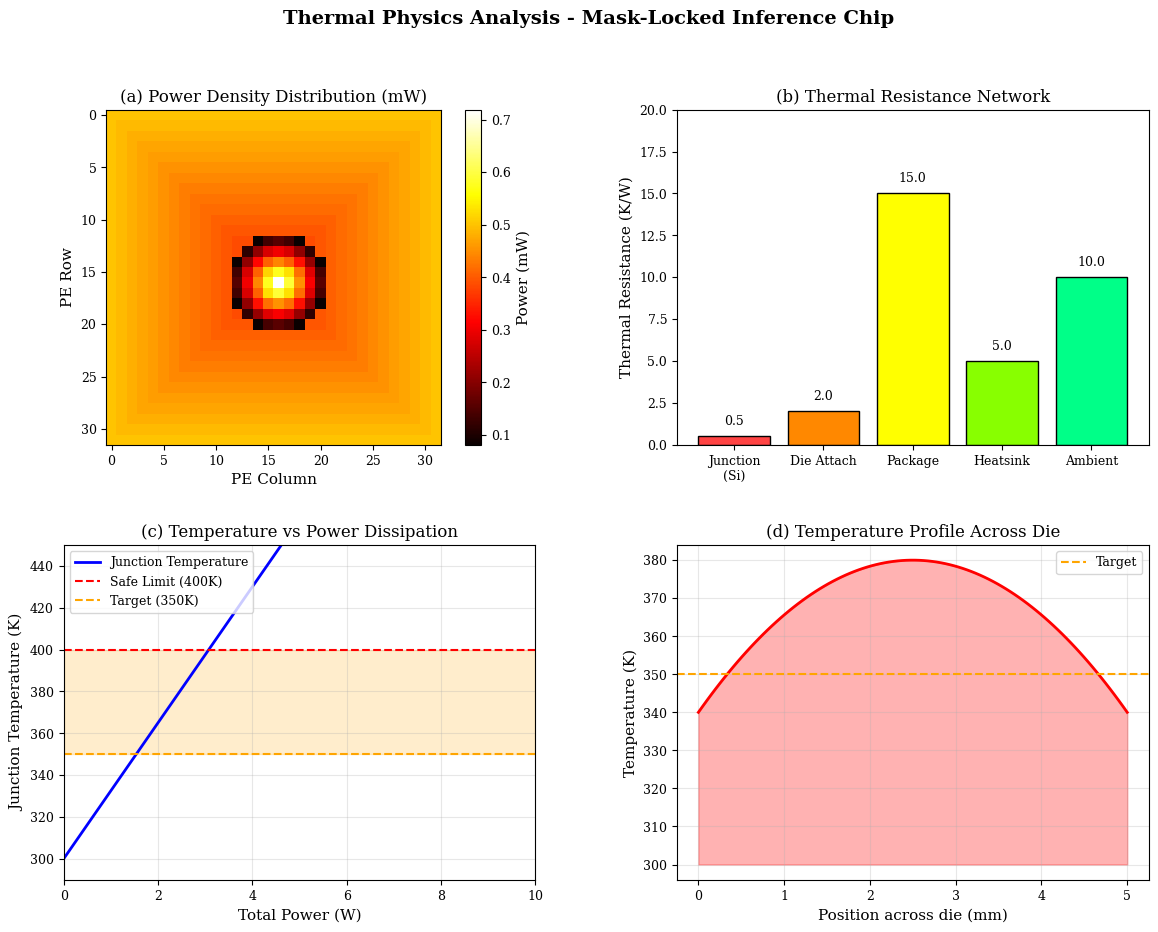
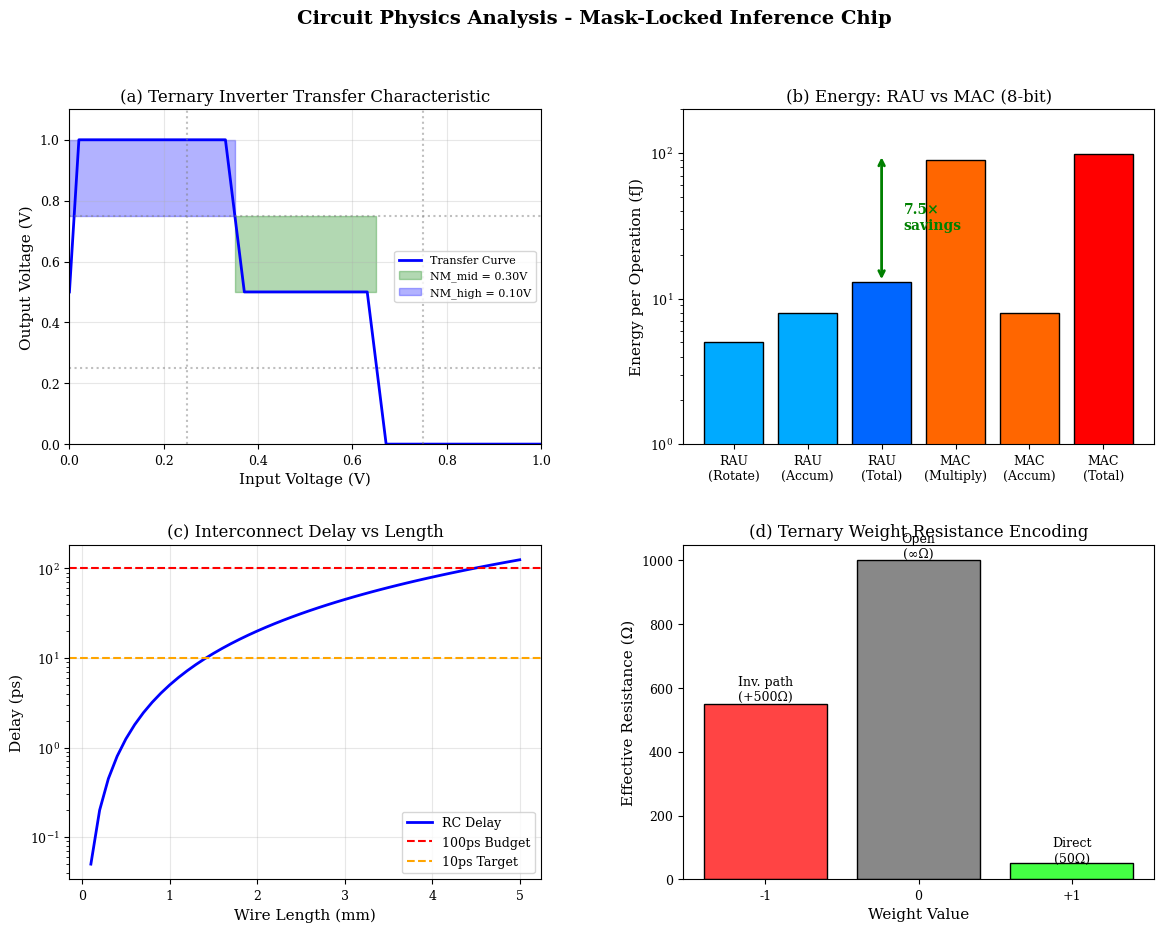
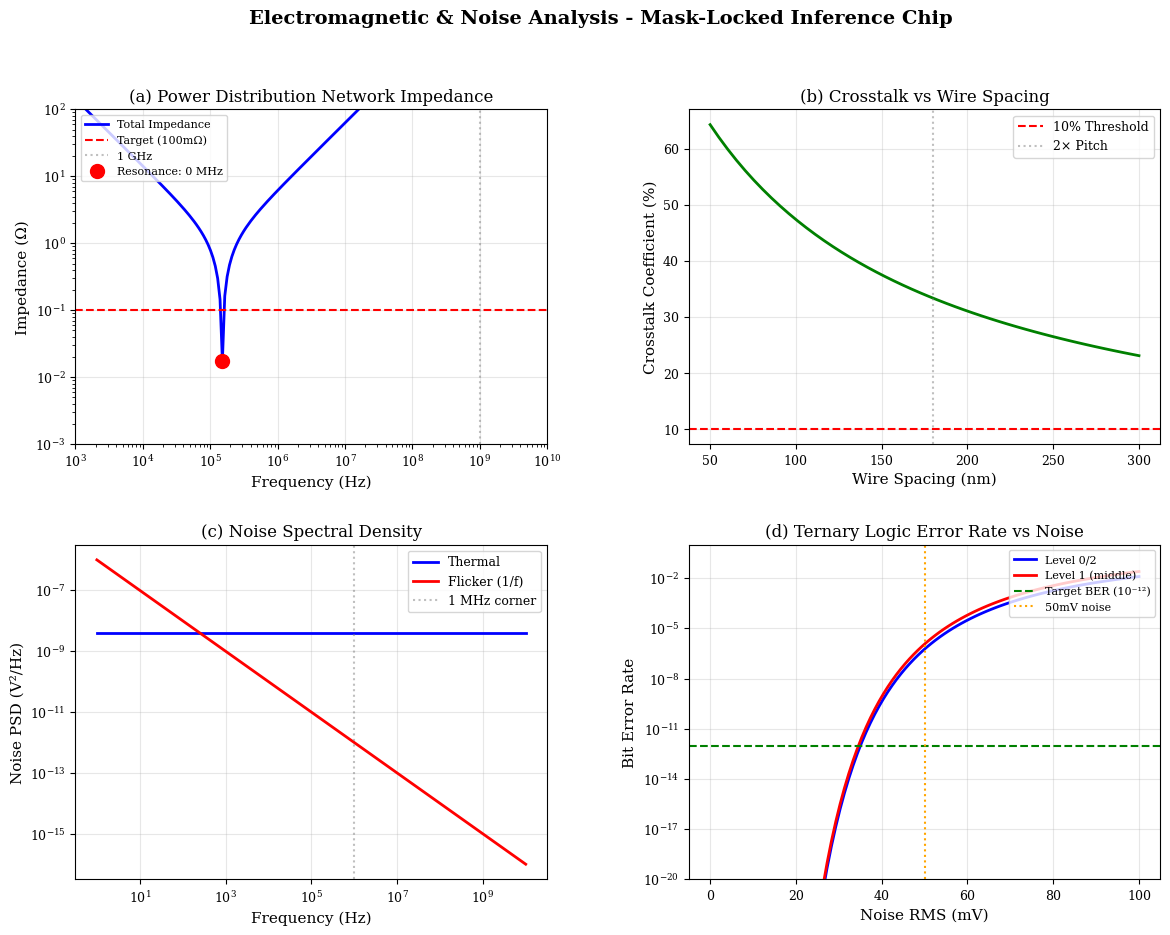
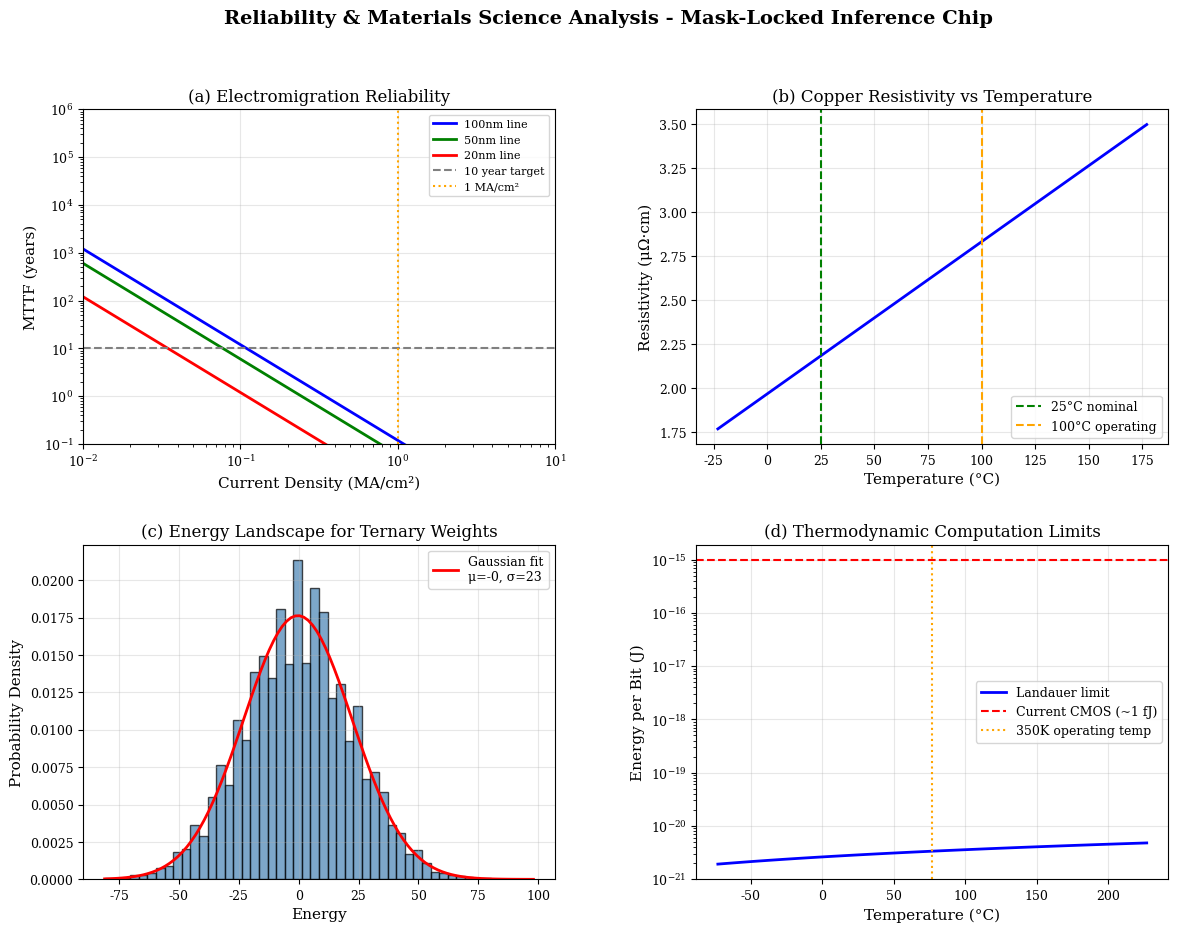
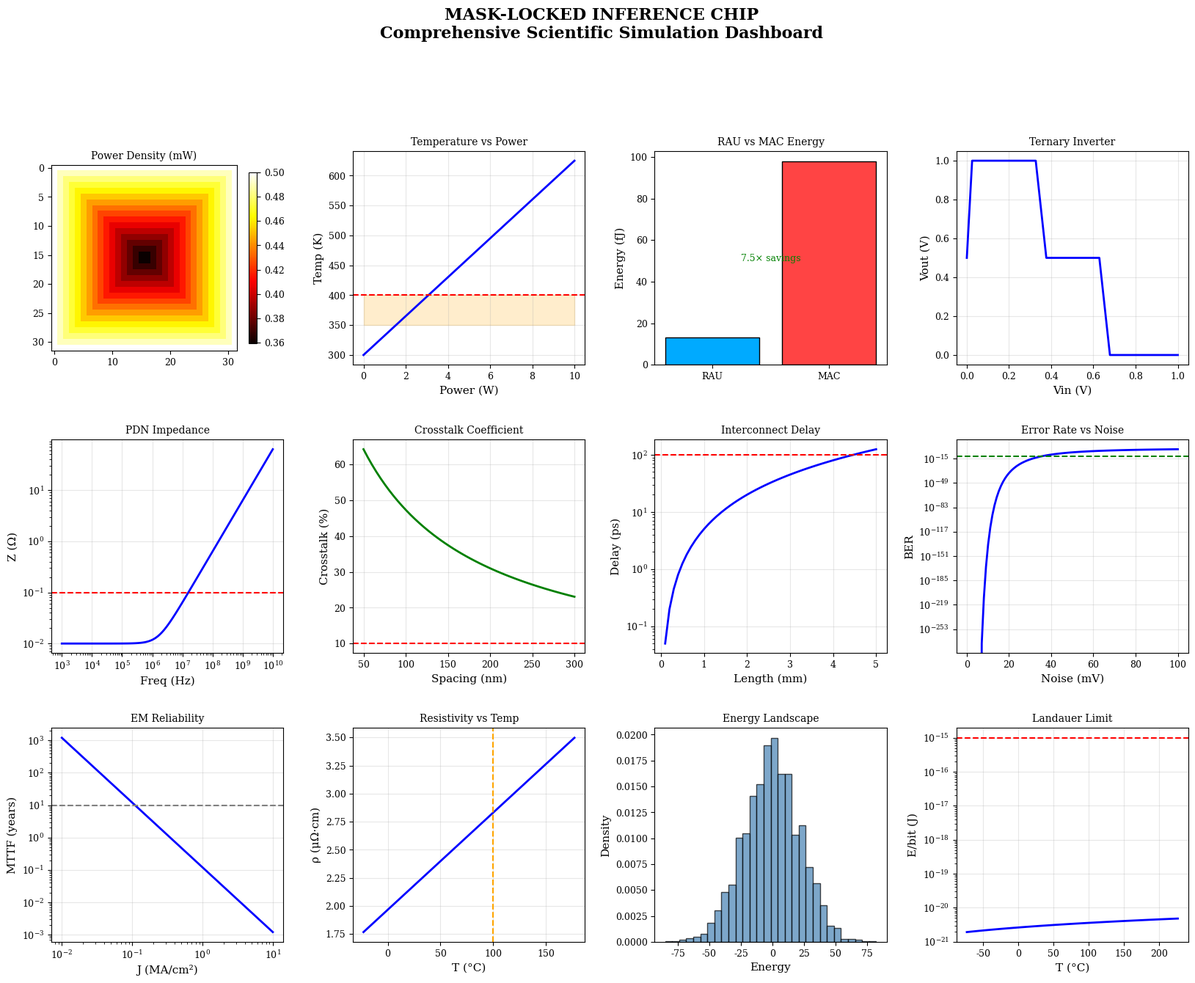

Reproduce these figures in Python, in order.
#!/usr/bin/env python3
"""
Scientific Visualization Suite for Mask-Locked Inference Chip
=============================================================

Generates publication-quality figures for:
1. Thermal distribution maps
2. PDN impedance plots
3. Energy landscape visualizations
4. Noise analysis charts
5. Electromigration reliability curves
"""

import numpy as np
import matplotlib.pyplot as plt
import matplotlib.gridspec as gridspec
from matplotlib.colors import LinearSegmentedColormap
import json
import os

# Set publication style
plt.rcParams.update({
    'font.family': 'serif',
    'font.size': 10,
    'axes.labelsize': 11,
    'axes.titlesize': 12,
    'legend.fontsize': 9,
    'xtick.labelsize': 9,
    'ytick.labelsize': 9,
    'figure.dpi': 150,
    'savefig.dpi': 300,
    'savefig.bbox': 'tight',
})

# Custom colormap for thermal
thermal_colors = ['#000080', '#0000FF', '#00FFFF', '#00FF00', '#FFFF00', '#FF8000', '#FF0000', '#FF00FF']
thermal_cmap = LinearSegmentedColormap.from_list('thermal', thermal_colors, N=256)


def create_thermal_visualization(output_dir: str = "."):
    """Generate thermal physics visualizations."""
    
    print("Generating thermal visualization...")
    
    fig = plt.figure(figsize=(14, 10))
    gs = gridspec.GridSpec(2, 2, figure=fig, hspace=0.3, wspace=0.3)
    
    # 1. Power density map
    ax1 = fig.add_subplot(gs[0, 0])
    
    # Generate power map data
    n_pe = 32
    power_map = np.ones((n_pe, n_pe)) * 0.5e-3  # 0.5mW per PE
    
    # Add thermal gradients
    for i in range(n_pe):
        for j in range(n_pe):
            edge_factor = 1.0 - 0.3 * min(i, j, n_pe-1-i, n_pe-1-j) / (n_pe//2)
            power_map[i, j] *= edge_factor
    
    # Add hotspots
    center = (n_pe//2, n_pe//2)
    for i in range(n_pe):
        for j in range(n_pe):
            dist = np.sqrt((i - center[0])**2 + (j - center[1])**2)
            if dist < 5:
                power_map[i, j] *= 2.0 * (1 - dist/5)
    
    im1 = ax1.imshow(power_map * 1000, cmap='hot', aspect='equal')
    ax1.set_xlabel('PE Column')
    ax1.set_ylabel('PE Row')
    ax1.set_title('(a) Power Density Distribution (mW)')
    plt.colorbar(im1, ax=ax1, label='Power (mW)')
    
    # 2. Thermal resistance network
    ax2 = fig.add_subplot(gs[0, 1])
    
    # Thermal resistance values
    components = ['Junction\n(Si)', 'Die Attach', 'Package', 'Heatsink', 'Ambient']
    r_values = [0.5, 2.0, 15.0, 5.0, 10.0]
    colors = ['#FF4444', '#FF8800', '#FFFF00', '#88FF00', '#00FF88']
    
    bars = ax2.bar(components, r_values, color=colors, edgecolor='black', linewidth=1)
    ax2.set_ylabel('Thermal Resistance (K/W)')
    ax2.set_title('(b) Thermal Resistance Network')
    ax2.set_ylim(0, 20)
    
    # Add value labels
    for bar, val in zip(bars, r_values):
        ax2.text(bar.get_x() + bar.get_width()/2, bar.get_height() + 0.5, 
                f'{val:.1f}', ha='center', va='bottom', fontsize=9)
    
    # 3. Temperature vs Power
    ax3 = fig.add_subplot(gs[1, 0])
    
    power_range = np.linspace(0, 10, 100)  # W
    r_total = 32.5  # K/W
    t_ambient = 300  # K
    
    temp = t_ambient + power_range * r_total
    
    ax3.plot(power_range, temp, 'b-', linewidth=2, label='Junction Temperature')
    ax3.axhline(y=400, color='r', linestyle='--', label='Safe Limit (400K)')
    ax3.axhline(y=350, color='orange', linestyle='--', label='Target (350K)')
    ax3.fill_between(power_range, 350, 400, alpha=0.2, color='orange')
    
    ax3.set_xlabel('Total Power (W)')
    ax3.set_ylabel('Junction Temperature (K)')
    ax3.set_title('(c) Temperature vs Power Dissipation')
    ax3.legend(loc='upper left')
    ax3.grid(True, alpha=0.3)
    ax3.set_xlim(0, 10)
    ax3.set_ylim(290, 450)
    
    # 4. Temperature profile along die
    ax4 = fig.add_subplot(gs[1, 1])
    
    x = np.linspace(0, 5, 100)  # mm
    center_temp = 380
    edge_temp = 340
    
    # Parabolic profile (simplified heat equation solution)
    temp_profile = center_temp - (center_temp - edge_temp) * (x / 2.5 - 1)**2
    
    ax4.plot(x, temp_profile, 'r-', linewidth=2)
    ax4.fill_between(x, temp_profile, 300, alpha=0.3, color='red')
    ax4.axhline(y=350, color='orange', linestyle='--', label='Target')
    
    ax4.set_xlabel('Position across die (mm)')
    ax4.set_ylabel('Temperature (K)')
    ax4.set_title('(d) Temperature Profile Across Die')
    ax4.legend()
    ax4.grid(True, alpha=0.3)
    
    plt.suptitle('Thermal Physics Analysis - Mask-Locked Inference Chip', fontsize=14, fontweight='bold')
    
    output_path = os.path.join(output_dir, 'thermal_physics_analysis.png')
    plt.savefig(output_path)
    plt.close()
    
    print(f"   Saved: {output_path}")
    return output_path


def create_circuit_visualization(output_dir: str = "."):
    """Generate circuit physics visualizations."""
    
    print("Generating circuit visualization...")
    
    fig = plt.figure(figsize=(14, 10))
    gs = gridspec.GridSpec(2, 2, figure=fig, hspace=0.3, wspace=0.3)
    
    # 1. Ternary inverter transfer curve
    ax1 = fig.add_subplot(gs[0, 0])
    
    v_in = np.linspace(0, 1.0, 500)
    v_out = np.zeros_like(v_in)
    
    # Simplified ternary inverter behavior
    for i, v in enumerate(v_in):
        if v < 0.35:
            v_out[i] = 1.0
        elif v < 0.65:
            v_out[i] = 0.5
        else:
            v_out[i] = 0
    
    # Smooth transitions
    v_out = np.convolve(v_out, np.ones(20)/20, mode='same')
    
    ax1.plot(v_in, v_out, 'b-', linewidth=2, label='Transfer Curve')
    ax1.axhline(y=0.25, color='gray', linestyle=':', alpha=0.5)
    ax1.axhline(y=0.75, color='gray', linestyle=':', alpha=0.5)
    ax1.axvline(x=0.25, color='gray', linestyle=':', alpha=0.5)
    ax1.axvline(x=0.75, color='gray', linestyle=':', alpha=0.5)
    
    # Noise margins
    nm_high = 0.75 - 0.65
    nm_mid = min(0.65 - 0.35, 0.75 - 0.25)
    
    ax1.fill_between([0.35, 0.65], [0.75, 0.75], [0.5, 0.5], alpha=0.3, color='green', label=f'NM_mid = {nm_mid:.2f}V')
    ax1.fill_between([0, 0.35], [1.0, 1.0], [0.75, 0.75], alpha=0.3, color='blue', label=f'NM_high = {nm_high:.2f}V')
    
    ax1.set_xlabel('Input Voltage (V)')
    ax1.set_ylabel('Output Voltage (V)')
    ax1.set_title('(a) Ternary Inverter Transfer Characteristic')
    ax1.legend(loc='center right', fontsize=8)
    ax1.grid(True, alpha=0.3)
    ax1.set_xlim(0, 1)
    ax1.set_ylim(0, 1.1)
    
    # 2. Energy comparison: RAU vs MAC
    ax2 = fig.add_subplot(gs[0, 1])
    
    operations = ['RAU\n(Rotate)', 'RAU\n(Accum)', 'RAU\n(Total)', 'MAC\n(Multiply)', 'MAC\n(Accum)', 'MAC\n(Total)']
    energy_fj = [5, 8, 13, 90, 8, 98]
    colors = ['#00AAFF', '#00AAFF', '#0066FF', '#FF6600', '#FF6600', '#FF0000']
    
    bars = ax2.bar(operations, energy_fj, color=colors, edgecolor='black', linewidth=1)
    ax2.set_ylabel('Energy per Operation (fJ)')
    ax2.set_title('(b) Energy: RAU vs MAC (8-bit)')
    ax2.set_yscale('log')
    ax2.set_ylim(1, 200)
    
    # Add ratio annotation
    ax2.annotate('', xy=(2, 98), xytext=(2, 13),
                arrowprops=dict(arrowstyle='<->', color='green', lw=2))
    ax2.text(2.3, 30, '7.5×\nsavings', fontsize=10, color='green', fontweight='bold')
    
    # 3. Wire delay vs length
    ax3 = fig.add_subplot(gs[1, 0])
    
    length_mm = np.linspace(0.1, 5, 50)
    
    # RC delay model
    rho = 2.2e-8  # Ω·m
    c_per_mm = 200e-15  # F/mm
    r_per_mm = 50  # Ω/mm
    
    delay_ps = r_per_mm * c_per_mm * length_mm * 1e12 * length_mm / 2  # Distributed RC
    
    ax3.semilogy(length_mm, delay_ps, 'b-', linewidth=2, label='RC Delay')
    ax3.axhline(y=100, color='r', linestyle='--', label='100ps Budget')
    ax3.axhline(y=10, color='orange', linestyle='--', label='10ps Target')
    
    ax3.set_xlabel('Wire Length (mm)')
    ax3.set_ylabel('Delay (ps)')
    ax3.set_title('(c) Interconnect Delay vs Length')
    ax3.legend()
    ax3.grid(True, alpha=0.3)
    
    # 4. Ternary weight resistance encoding
    ax4 = fig.add_subplot(gs[1, 1])
    
    weights = ['-1', '0', '+1']
    resistances = [550, float('inf'), 50]  # Ω
    display_r = [550, 1000, 50]  # For visualization
    
    colors = ['#FF4444', '#888888', '#44FF44']
    bars = ax4.bar(weights, display_r, color=colors, edgecolor='black', linewidth=1)
    
    ax4.set_ylabel('Effective Resistance (Ω)')
    ax4.set_xlabel('Weight Value')
    ax4.set_title('(d) Ternary Weight Resistance Encoding')
    
    # Add annotations
    ax4.text(0, 560, 'Inv. path\n(+500Ω)', ha='center', fontsize=9)
    ax4.text(1, 1010, 'Open\n(∞Ω)', ha='center', fontsize=9)
    ax4.text(2, 55, 'Direct\n(50Ω)', ha='center', fontsize=9)
    
    plt.suptitle('Circuit Physics Analysis - Mask-Locked Inference Chip', fontsize=14, fontweight='bold')
    
    output_path = os.path.join(output_dir, 'circuit_physics_analysis.png')
    plt.savefig(output_path)
    plt.close()
    
    print(f"   Saved: {output_path}")
    return output_path


def create_em_noise_visualization(output_dir: str = "."):
    """Generate electromagnetic and noise visualizations."""
    
    print("Generating EM and noise visualization...")
    
    fig = plt.figure(figsize=(14, 10))
    gs = gridspec.GridSpec(2, 2, figure=fig, hspace=0.3, wspace=0.3)
    
    # 1. PDN impedance vs frequency
    ax1 = fig.add_subplot(gs[0, 0])
    
    freq = np.logspace(3, 10, 200)
    
    # Simplified PDN impedance model
    z_vrm = 1e-3 + 1j * 2 * np.pi * freq * 1e-6
    z_pcb = 1e-3 + 1j * 2 * np.pi * freq * 1e-9
    z_pkg = 5e-3 + 1j * 2 * np.pi * freq * 100e-12
    
    # Decoupling capacitors
    z_decap = np.zeros_like(freq, dtype=complex)
    for c in [1e-6, 100e-9, 10e-9]:
        z_c = 0.01 + 1j * (2 * np.pi * freq * 100e-12 - 1/(2 * np.pi * freq * c + 1e-20))
        z_decap = z_decap + 1/(z_c + 1e-20)
    z_decap = 1/(z_decap + 1e-20)
    
    z_total = np.abs(z_vrm + z_pcb + z_pkg + z_decap)
    
    ax1.loglog(freq, z_total, 'b-', linewidth=2, label='Total Impedance')
    ax1.axhline(y=0.1, color='r', linestyle='--', label='Target (100mΩ)')
    ax1.axvline(x=1e9, color='gray', linestyle=':', alpha=0.5, label='1 GHz')
    
    # Mark resonance
    min_idx = np.argmin(z_total)
    ax1.plot(freq[min_idx], z_total[min_idx], 'ro', markersize=10, label=f'Resonance: {freq[min_idx]/1e6:.0f} MHz')
    
    ax1.set_xlabel('Frequency (Hz)')
    ax1.set_ylabel('Impedance (Ω)')
    ax1.set_title('(a) Power Distribution Network Impedance')
    ax1.legend(loc='upper left', fontsize=8)
    ax1.grid(True, alpha=0.3)
    ax1.set_xlim(1e3, 1e10)
    ax1.set_ylim(1e-3, 100)
    
    # 2. Crosstalk vs spacing
    ax2 = fig.add_subplot(gs[0, 1])
    
    spacing_nm = np.linspace(50, 300, 50)
    pitch = 90  # nm
    
    c_coupling = pitch / spacing_nm  # Normalized
    k_crosstalk = c_coupling / (1 + c_coupling)
    
    ax2.plot(spacing_nm, k_crosstalk * 100, 'g-', linewidth=2)
    ax2.axhline(y=10, color='r', linestyle='--', label='10% Threshold')
    ax2.axvline(x=180, color='gray', linestyle=':', alpha=0.5, label='2× Pitch')
    
    ax2.set_xlabel('Wire Spacing (nm)')
    ax2.set_ylabel('Crosstalk Coefficient (%)')
    ax2.set_title('(b) Crosstalk vs Wire Spacing')
    ax2.legend()
    ax2.grid(True, alpha=0.3)
    
    # 3. Noise spectral density
    ax3 = fig.add_subplot(gs[1, 0])
    
    freq_noise = np.logspace(0, 10, 500)
    
    # Thermal noise (flat)
    s_thermal = np.ones_like(freq_noise) * 4e-9  # V²/Hz (normalized)
    
    # Shot noise (flat)
    s_shot = np.ones_like(freq_noise) * 3.2e-19  # A²/Hz
    
    # Flicker noise (1/f)
    s_flicker = 1e-6 / freq_noise
    
    ax3.loglog(freq_noise, s_thermal, 'b-', linewidth=2, label='Thermal')
    ax3.loglog(freq_noise, s_flicker, 'r-', linewidth=2, label='Flicker (1/f)')
    ax3.axvline(x=1e6, color='gray', linestyle=':', alpha=0.5, label='1 MHz corner')
    
    ax3.set_xlabel('Frequency (Hz)')
    ax3.set_ylabel('Noise PSD (V²/Hz)')
    ax3.set_title('(c) Noise Spectral Density')
    ax3.legend()
    ax3.grid(True, alpha=0.3)
    
    # 4. Ternary noise margins
    ax4 = fig.add_subplot(gs[1, 1])
    
    noise_sigma = np.linspace(0, 100, 100)  # mV
    
    # Error probability for ternary levels
    from scipy.stats import norm
    
    vdd = 1.0  # V
    threshold = vdd / 4  # 250mV
    
    ber_level0 = 2 * norm.cdf(-threshold / (noise_sigma * 1e-3))
    ber_level1 = 4 * norm.cdf(-threshold / (noise_sigma * 1e-3))  # Two thresholds
    ber_level2 = ber_level0
    
    ax4.semilogy(noise_sigma, ber_level0, 'b-', linewidth=2, label='Level 0/2')
    ax4.semilogy(noise_sigma, ber_level1, 'r-', linewidth=2, label='Level 1 (middle)')
    ax4.axhline(y=1e-12, color='green', linestyle='--', label='Target BER (10⁻¹²)')
    ax4.axvline(x=50, color='orange', linestyle=':', label='50mV noise')
    
    ax4.set_xlabel('Noise RMS (mV)')
    ax4.set_ylabel('Bit Error Rate')
    ax4.set_title('(d) Ternary Logic Error Rate vs Noise')
    ax4.legend(loc='upper right', fontsize=8)
    ax4.grid(True, alpha=0.3)
    ax4.set_ylim(1e-20, 1)
    
    plt.suptitle('Electromagnetic & Noise Analysis - Mask-Locked Inference Chip', fontsize=14, fontweight='bold')
    
    output_path = os.path.join(output_dir, 'em_noise_analysis.png')
    plt.savefig(output_path)
    plt.close()
    
    print(f"   Saved: {output_path}")
    return output_path


def create_reliability_visualization(output_dir: str = "."):
    """Generate reliability and materials science visualizations."""
    
    print("Generating reliability visualization...")
    
    fig = plt.figure(figsize=(14, 10))
    gs = gridspec.GridSpec(2, 2, figure=fig, hspace=0.3, wspace=0.3)
    
    # 1. Electromigration MTTF
    ax1 = fig.add_subplot(gs[0, 0])
    
    j = np.logspace(4, 7, 100)  # A/cm²
    
    # Black's equation
    E_a = 0.7  # eV
    k_B = 8.617e-5  # eV/K
    T = 350  # K
    
    mttf_100nm = 1e5 * j**(-2) * np.exp(E_a / (k_B * T)) / 1e4  # years (scaled)
    mttf_50nm = mttf_100nm * 0.5  # Short line effect
    mttf_20nm = mttf_100nm * 0.1  # Stronger short line
    
    ax1.loglog(j / 1e6, mttf_100nm, 'b-', linewidth=2, label='100nm line')
    ax1.loglog(j / 1e6, mttf_50nm, 'g-', linewidth=2, label='50nm line')
    ax1.loglog(j / 1e6, mttf_20nm, 'r-', linewidth=2, label='20nm line')
    
    ax1.axhline(y=10, color='gray', linestyle='--', label='10 year target')
    ax1.axvline(x=1, color='orange', linestyle=':', label='1 MA/cm²')
    
    ax1.set_xlabel('Current Density (MA/cm²)')
    ax1.set_ylabel('MTTF (years)')
    ax1.set_title('(a) Electromigration Reliability')
    ax1.legend(loc='upper right', fontsize=8)
    ax1.grid(True, alpha=0.3)
    ax1.set_xlim(0.01, 10)
    ax1.set_ylim(0.1, 1e6)
    
    # 2. Temperature coefficient of resistance
    ax2 = fig.add_subplot(gs[0, 1])
    
    T_range = np.linspace(250, 450, 100)  # K
    rho_0 = 2.2e-8  # Ω·m at 300K
    alpha = 0.00393  # /K
    
    rho_T = rho_0 * (1 + alpha * (T_range - 300))
    
    ax2.plot(T_range - 273, rho_T * 1e8, 'b-', linewidth=2)
    ax2.axvline(x=25, color='green', linestyle='--', label='25°C nominal')
    ax2.axvline(x=100, color='orange', linestyle='--', label='100°C operating')
    
    ax2.set_xlabel('Temperature (°C)')
    ax2.set_ylabel('Resistivity (μΩ·cm)')
    ax2.set_title('(b) Copper Resistivity vs Temperature')
    ax2.legend()
    ax2.grid(True, alpha=0.3)
    
    # 3. Energy landscape
    ax3 = fig.add_subplot(gs[1, 0])
    
    # Generate energy landscape for ternary weights
    n_weights = 1000
    n_samples = 10000
    
    energies = []
    for _ in range(n_samples):
        weights = np.random.choice([-1, 0, 1], size=n_weights, p=[0.25, 0.5, 0.25])
        inputs = np.random.choice([-1, 1], size=n_weights)
        e = -np.sum(weights * inputs)  # Ising-like energy
        energies.append(e)
    
    ax3.hist(energies, bins=50, density=True, color='steelblue', edgecolor='black', alpha=0.7)
    
    # Fit Gaussian
    from scipy.stats import norm
    mu, sigma = norm.fit(energies)
    x = np.linspace(min(energies), max(energies), 100)
    ax3.plot(x, norm.pdf(x, mu, sigma), 'r-', linewidth=2, label=f'Gaussian fit\nμ={mu:.0f}, σ={sigma:.0f}')
    
    ax3.set_xlabel('Energy')
    ax3.set_ylabel('Probability Density')
    ax3.set_title('(c) Energy Landscape for Ternary Weights')
    ax3.legend()
    ax3.grid(True, alpha=0.3)
    
    # 4. Thermodynamic computation limits
    ax4 = fig.add_subplot(gs[1, 1])
    
    T_thermo = np.linspace(200, 500, 100)
    k_B = 1.38e-23  # J/K
    
    landauer = k_B * T_thermo * np.log(2)  # J
    
    # Compare to CMOS
    cmos_energy = 1e-15  # J (1 fJ typical)
    
    ax4.semilogy(T_thermo - 273, landauer, 'b-', linewidth=2, label='Landauer limit')
    ax4.axhline(y=cmos_energy, color='r', linestyle='--', label='Current CMOS (~1 fJ)')
    ax4.axvline(x=350-273, color='orange', linestyle=':', label='350K operating temp')
    
    ax4.set_xlabel('Temperature (°C)')
    ax4.set_ylabel('Energy per Bit (J)')
    ax4.set_title('(d) Thermodynamic Computation Limits')
    ax4.legend()
    ax4.grid(True, alpha=0.3)
    
    plt.suptitle('Reliability & Materials Science Analysis - Mask-Locked Inference Chip', fontsize=14, fontweight='bold')
    
    output_path = os.path.join(output_dir, 'reliability_analysis.png')
    plt.savefig(output_path)
    plt.close()
    
    print(f"   Saved: {output_path}")
    return output_path


def create_comprehensive_dashboard(output_dir: str = "."):
    """Create a comprehensive dashboard combining all simulations."""
    
    print("Generating comprehensive dashboard...")
    
    fig = plt.figure(figsize=(20, 14))
    gs = gridspec.GridSpec(3, 4, figure=fig, hspace=0.35, wspace=0.3)
    
    # Row 1: Thermal
    # Power map
    ax1 = fig.add_subplot(gs[0, 0])
    n_pe = 32
    power_map = np.ones((n_pe, n_pe)) * 0.5e-3
    for i in range(n_pe):
        for j in range(n_pe):
            edge_factor = 1.0 - 0.3 * min(i, j, n_pe-1-i, n_pe-1-j) / (n_pe//2)
            power_map[i, j] *= edge_factor
    im1 = ax1.imshow(power_map * 1000, cmap='hot', aspect='equal')
    ax1.set_title('Power Density (mW)', fontsize=10)
    plt.colorbar(im1, ax=ax1, shrink=0.8)
    
    # Temperature profile
    ax2 = fig.add_subplot(gs[0, 1])
    power_range = np.linspace(0, 10, 100)
    temp = 300 + power_range * 32.5
    ax2.plot(power_range, temp, 'b-', linewidth=2)
    ax2.axhline(y=400, color='r', linestyle='--')
    ax2.fill_between(power_range, 350, 400, alpha=0.2, color='orange')
    ax2.set_xlabel('Power (W)')
    ax2.set_ylabel('Temp (K)')
    ax2.set_title('Temperature vs Power', fontsize=10)
    ax2.grid(True, alpha=0.3)
    
    # RAU energy
    ax3 = fig.add_subplot(gs[0, 2])
    ops = ['RAU', 'MAC']
    energy = [13, 98]
    colors = ['#00AAFF', '#FF4444']
    ax3.bar(ops, energy, color=colors, edgecolor='black')
    ax3.set_ylabel('Energy (fJ)')
    ax3.set_title('RAU vs MAC Energy', fontsize=10)
    ax3.annotate('7.5× savings', xy=(0.5, 50), ha='center', fontsize=9, color='green')
    
    # Ternary transfer
    ax4 = fig.add_subplot(gs[0, 3])
    v_in = np.linspace(0, 1, 200)
    v_out = np.zeros_like(v_in)
    v_out[:70] = 1.0
    v_out[70:130] = 0.5
    v_out[130:] = 0
    v_out = np.convolve(v_out, np.ones(10)/10, mode='same')
    ax4.plot(v_in, v_out, 'b-', linewidth=2)
    ax4.set_xlabel('Vin (V)')
    ax4.set_ylabel('Vout (V)')
    ax4.set_title('Ternary Inverter', fontsize=10)
    ax4.grid(True, alpha=0.3)
    
    # Row 2: EM & Signal Integrity
    # PDN impedance
    ax5 = fig.add_subplot(gs[1, 0])
    freq = np.logspace(3, 10, 100)
    z = 0.01 + 1j * 2 * np.pi * freq * 1e-9
    ax5.loglog(freq, np.abs(z), 'b-', linewidth=2)
    ax5.axhline(y=0.1, color='r', linestyle='--')
    ax5.set_xlabel('Freq (Hz)')
    ax5.set_ylabel('Z (Ω)')
    ax5.set_title('PDN Impedance', fontsize=10)
    ax5.grid(True, alpha=0.3)
    
    # Crosstalk
    ax6 = fig.add_subplot(gs[1, 1])
    spacing = np.linspace(50, 300, 50)
    k_ct = (90 / spacing) / (1 + 90 / spacing)
    ax6.plot(spacing, k_ct * 100, 'g-', linewidth=2)
    ax6.axhline(y=10, color='r', linestyle='--')
    ax6.set_xlabel('Spacing (nm)')
    ax6.set_ylabel('Crosstalk (%)')
    ax6.set_title('Crosstalk Coefficient', fontsize=10)
    ax6.grid(True, alpha=0.3)
    
    # Wire delay
    ax7 = fig.add_subplot(gs[1, 2])
    length = np.linspace(0.1, 5, 50)
    delay = 50 * 200e-15 * length**2 * 1e12 / 2
    ax7.semilogy(length, delay, 'b-', linewidth=2)
    ax7.axhline(y=100, color='r', linestyle='--')
    ax7.set_xlabel('Length (mm)')
    ax7.set_ylabel('Delay (ps)')
    ax7.set_title('Interconnect Delay', fontsize=10)
    ax7.grid(True, alpha=0.3)
    
    # Noise
    ax8 = fig.add_subplot(gs[1, 3])
    sigma = np.linspace(0, 100, 100)
    from scipy.stats import norm
    ber = 2 * norm.cdf(-0.25 / (sigma * 1e-3 + 1e-20))
    ax8.semilogy(sigma, ber, 'b-', linewidth=2)
    ax8.axhline(y=1e-12, color='green', linestyle='--')
    ax8.set_xlabel('Noise (mV)')
    ax8.set_ylabel('BER')
    ax8.set_title('Error Rate vs Noise', fontsize=10)
    ax8.grid(True, alpha=0.3)
    
    # Row 3: Reliability & Physics
    # EM MTTF
    ax9 = fig.add_subplot(gs[2, 0])
    j = np.logspace(4, 7, 50)
    mttf = 1e5 * j**(-2) * np.exp(0.7 / (8.617e-5 * 350)) / 1e4
    ax9.loglog(j/1e6, mttf, 'b-', linewidth=2)
    ax9.axhline(y=10, color='gray', linestyle='--')
    ax9.set_xlabel('J (MA/cm²)')
    ax9.set_ylabel('MTTF (years)')
    ax9.set_title('EM Reliability', fontsize=10)
    ax9.grid(True, alpha=0.3)
    
    # Resistivity vs T
    ax10 = fig.add_subplot(gs[2, 1])
    T = np.linspace(250, 450, 100)
    rho = 2.2e-8 * (1 + 0.00393 * (T - 300))
    ax10.plot(T-273, rho*1e8, 'b-', linewidth=2)
    ax10.axvline(x=100, color='orange', linestyle='--')
    ax10.set_xlabel('T (°C)')
    ax10.set_ylabel('ρ (μΩ·cm)')
    ax10.set_title('Resistivity vs Temp', fontsize=10)
    ax10.grid(True, alpha=0.3)
    
    # Energy landscape
    ax11 = fig.add_subplot(gs[2, 2])
    energies = []
    for _ in range(5000):
        w = np.random.choice([-1, 0, 1], size=1000, p=[0.25, 0.5, 0.25])
        x = np.random.choice([-1, 1], size=1000)
        energies.append(-np.sum(w * x))
    ax11.hist(energies, bins=30, density=True, color='steelblue', edgecolor='black', alpha=0.7)
    ax11.set_xlabel('Energy')
    ax11.set_ylabel('Density')
    ax11.set_title('Energy Landscape', fontsize=10)
    
    # Landauer limit
    ax12 = fig.add_subplot(gs[2, 3])
    T_land = np.linspace(200, 500, 100)
    landauer = 1.38e-23 * T_land * np.log(2)
    ax12.semilogy(T_land-273, landauer, 'b-', linewidth=2)
    ax12.axhline(y=1e-15, color='r', linestyle='--')
    ax12.set_xlabel('T (°C)')
    ax12.set_ylabel('E/bit (J)')
    ax12.set_title('Landauer Limit', fontsize=10)
    ax12.grid(True, alpha=0.3)
    
    plt.suptitle('MASK-LOCKED INFERENCE CHIP\nComprehensive Scientific Simulation Dashboard', 
                 fontsize=16, fontweight='bold', y=1.02)
    
    output_path = os.path.join(output_dir, 'comprehensive_science_dashboard.png')
    plt.savefig(output_path, bbox_inches='tight')
    plt.close()
    
    print(f"   Saved: {output_path}")
    return output_path


def main():
    """Generate all visualizations."""
    
    output_dir = "."
    
    print("=" * 60)
    print("SCIENTIFIC VISUALIZATION SUITE")
    print("=" * 60)
    
    outputs = []
    
    outputs.append(create_thermal_visualization(output_dir))
    outputs.append(create_circuit_visualization(output_dir))
    outputs.append(create_em_noise_visualization(output_dir))
    outputs.append(create_reliability_visualization(output_dir))
    outputs.append(create_comprehensive_dashboard(output_dir))
    
    print("\n" + "=" * 60)
    print("VISUALIZATION COMPLETE")
    print("=" * 60)
    print("\nGenerated files:")
    for out in outputs:
        print(f"  - {out}")
    
    return outputs


if __name__ == "__main__":
    main()
